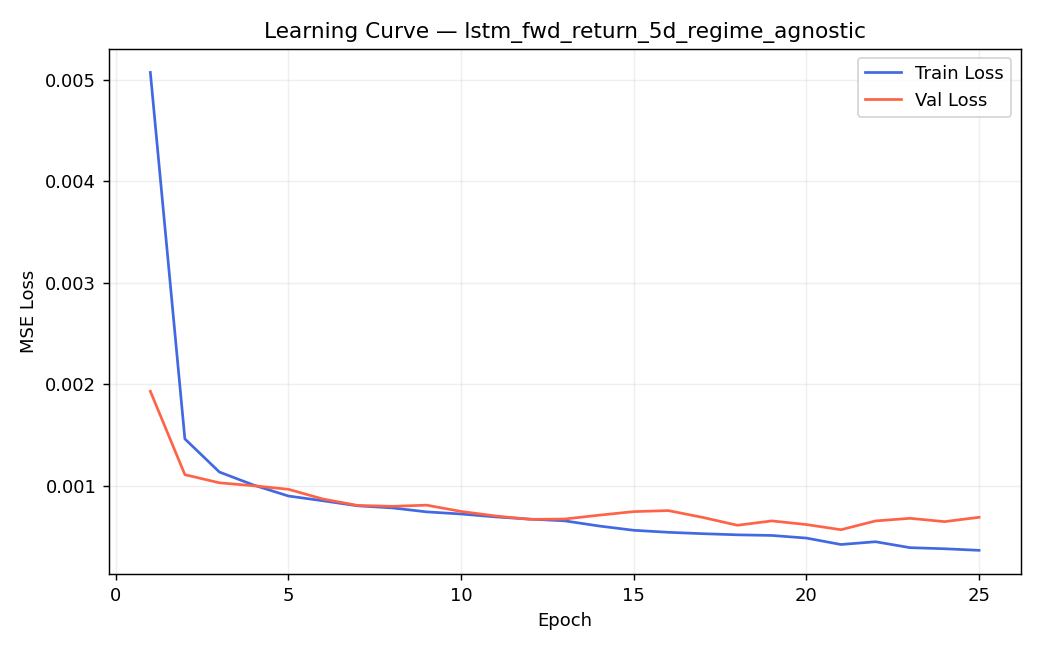

Source data for this figure (header and first rows):
epoch, train_loss, val_loss, fold, train_end
1, 0.004008, 0.001115, 0, 2003-01-07
2, 0.001705, 0.0009719, 0, 2003-01-07
3, 0.00149, 0.001074, 0, 2003-01-07
4, 0.001203, 0.00113, 0, 2003-01-07
5, 0.001107, 0.001054, 0, 2003-01-07
6, 0.0009896, 0.000978, 0, 2003-01-07
1, 0.00197, 0.001063, 1, 2003-07-09
2, 0.001452, 0.001141, 1, 2003-07-09
3, 0.00125, 0.001039, 1, 2003-07-09
4, 0.001116, 0.0008688, 1, 2003-07-09
5, 0.000996, 0.0008431, 1, 2003-07-09
6, 0.0009356, 0.0009255, 1, 2003-07-09
7, 0.0009242, 0.0009577, 1, 2003-07-09
8, 0.0007897, 0.0008683, 1, 2003-07-09
9, 0.0007738, 0.000996, 1, 2003-07-09
1, 0.002187, 0.0006586, 2, 2004-01-07
2, 0.001331, 0.0006825, 2, 2004-01-07
3, 0.00133, 0.0004906, 2, 2004-01-07
4, 0.001592, 0.0004757, 2, 2004-01-07
5, 0.001039, 0.0005643, 2, 2004-01-07
6, 0.0009763, 0.0007992, 2, 2004-01-07
7, 0.0009336, 0.000785, 2, 2004-01-07
8, 0.001186, 0.0006923, 2, 2004-01-07
1, 0.0124, 0.005209, 3, 2004-07-09
2, 0.002836, 0.0009204, 3, 2004-07-09
3, 0.002234, 0.001044, 3, 2004-07-09
4, 0.001857, 0.001054, 3, 2004-07-09
5, 0.001649, 0.0008352, 3, 2004-07-09
6, 0.001501, 0.0007921, 3, 2004-07-09
7, 0.00137, 0.0007404, 3, 2004-07-09
8, 0.001404, 0.0007835, 3, 2004-07-09
9, 0.001363, 0.0008429, 3, 2004-07-09
10, 0.001196, 0.0007033, 3, 2004-07-09
11, 0.001164, 0.000773, 3, 2004-07-09
12, 0.001056, 0.0008398, 3, 2004-07-09
13, 0.001146, 0.0007369, 3, 2004-07-09
14, 0.0009637, 0.0007145, 3, 2004-07-09
1, 0.01598, 0.006883, 4, 2005-01-06
2, 0.003812, 0.0006591, 4, 2005-01-06
3, 0.002475, 0.0004563, 4, 2005-01-06
4, 0.002055, 0.0004786, 4, 2005-01-06
5, 0.001626, 0.000347, 4, 2005-01-06
6, 0.001504, 0.0003109, 4, 2005-01-06
7, 0.001467, 0.0003137, 4, 2005-01-06
8, 0.001481, 0.0003237, 4, 2005-01-06
9, 0.001394, 0.000298, 4, 2005-01-06
10, 0.001289, 0.0003025, 4, 2005-01-06
11, 0.001204, 0.000338, 4, 2005-01-06
12, 0.001136, 0.0003336, 4, 2005-01-06
13, 0.001144, 0.0003074, 4, 2005-01-06
1, 0.0378, 0.01923, 5, 2005-07-08
2, 0.006826, 0.001055, 5, 2005-07-08
3, 0.002651, 0.0007203, 5, 2005-07-08
4, 0.002035, 0.000453, 5, 2005-07-08
5, 0.001807, 0.000419, 5, 2005-07-08
6, 0.001875, 0.0004089, 5, 2005-07-08
7, 0.001646, 0.0002962, 5, 2005-07-08
8, 0.001503, 0.0003845, 5, 2005-07-08
9, 0.001484, 0.000331, 5, 2005-07-08
10, 0.001486, 0.0004706, 5, 2005-07-08
... 469 more rows
